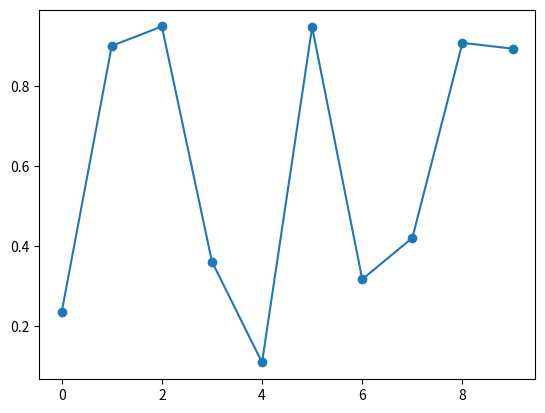

Recreate this plot in Python.
import matplotlib.pyplot as plt
import numpy as np
from matplotlib.widgets import Cursor
from matplotlib.patches import Rectangle

fig, ax = plt.subplots()
ax.plot(np.random.rand(10), 'o-')

# Store the coordinates of the selection
selection_start = None
selection_rect = None

cursor = Cursor(ax, useblit=True, color='red', linewidth=2)

def on_press(event):
    global selection_start, selection_rect
    if event.inaxes == ax:
        selection_start = event.xdata
        print(f"Selection started at x = {selection_start}")
        if selection_rect:
            selection_rect.remove()
            selection_rect = None

def on_release(event):
    global selection_start, selection_rect
    if event.inaxes == ax and selection_start is not None:
        selection_end = event.xdata
        print(f"Selection ended at x = {selection_end}")

        # Get full height of the plot
        y_min, y_max = ax.get_ylim()

        # Calculate rectangle position and width
        x0 = min(selection_start, selection_end)
        width = abs(selection_end - selection_start)

        # Draw rectangle spanning full height
        selection_rect = Rectangle((x0, y_min), width, y_max - y_min,
                                   linewidth=1, edgecolor='blue', facecolor='lightblue', alpha=0.5)
        ax.add_patch(selection_rect)
        fig.canvas.draw()

        selection_start = None  # Reset for next selection

fig.canvas.mpl_connect('button_press_event', on_press)
fig.canvas.mpl_connect('button_release_event', on_release)

plt.show()
